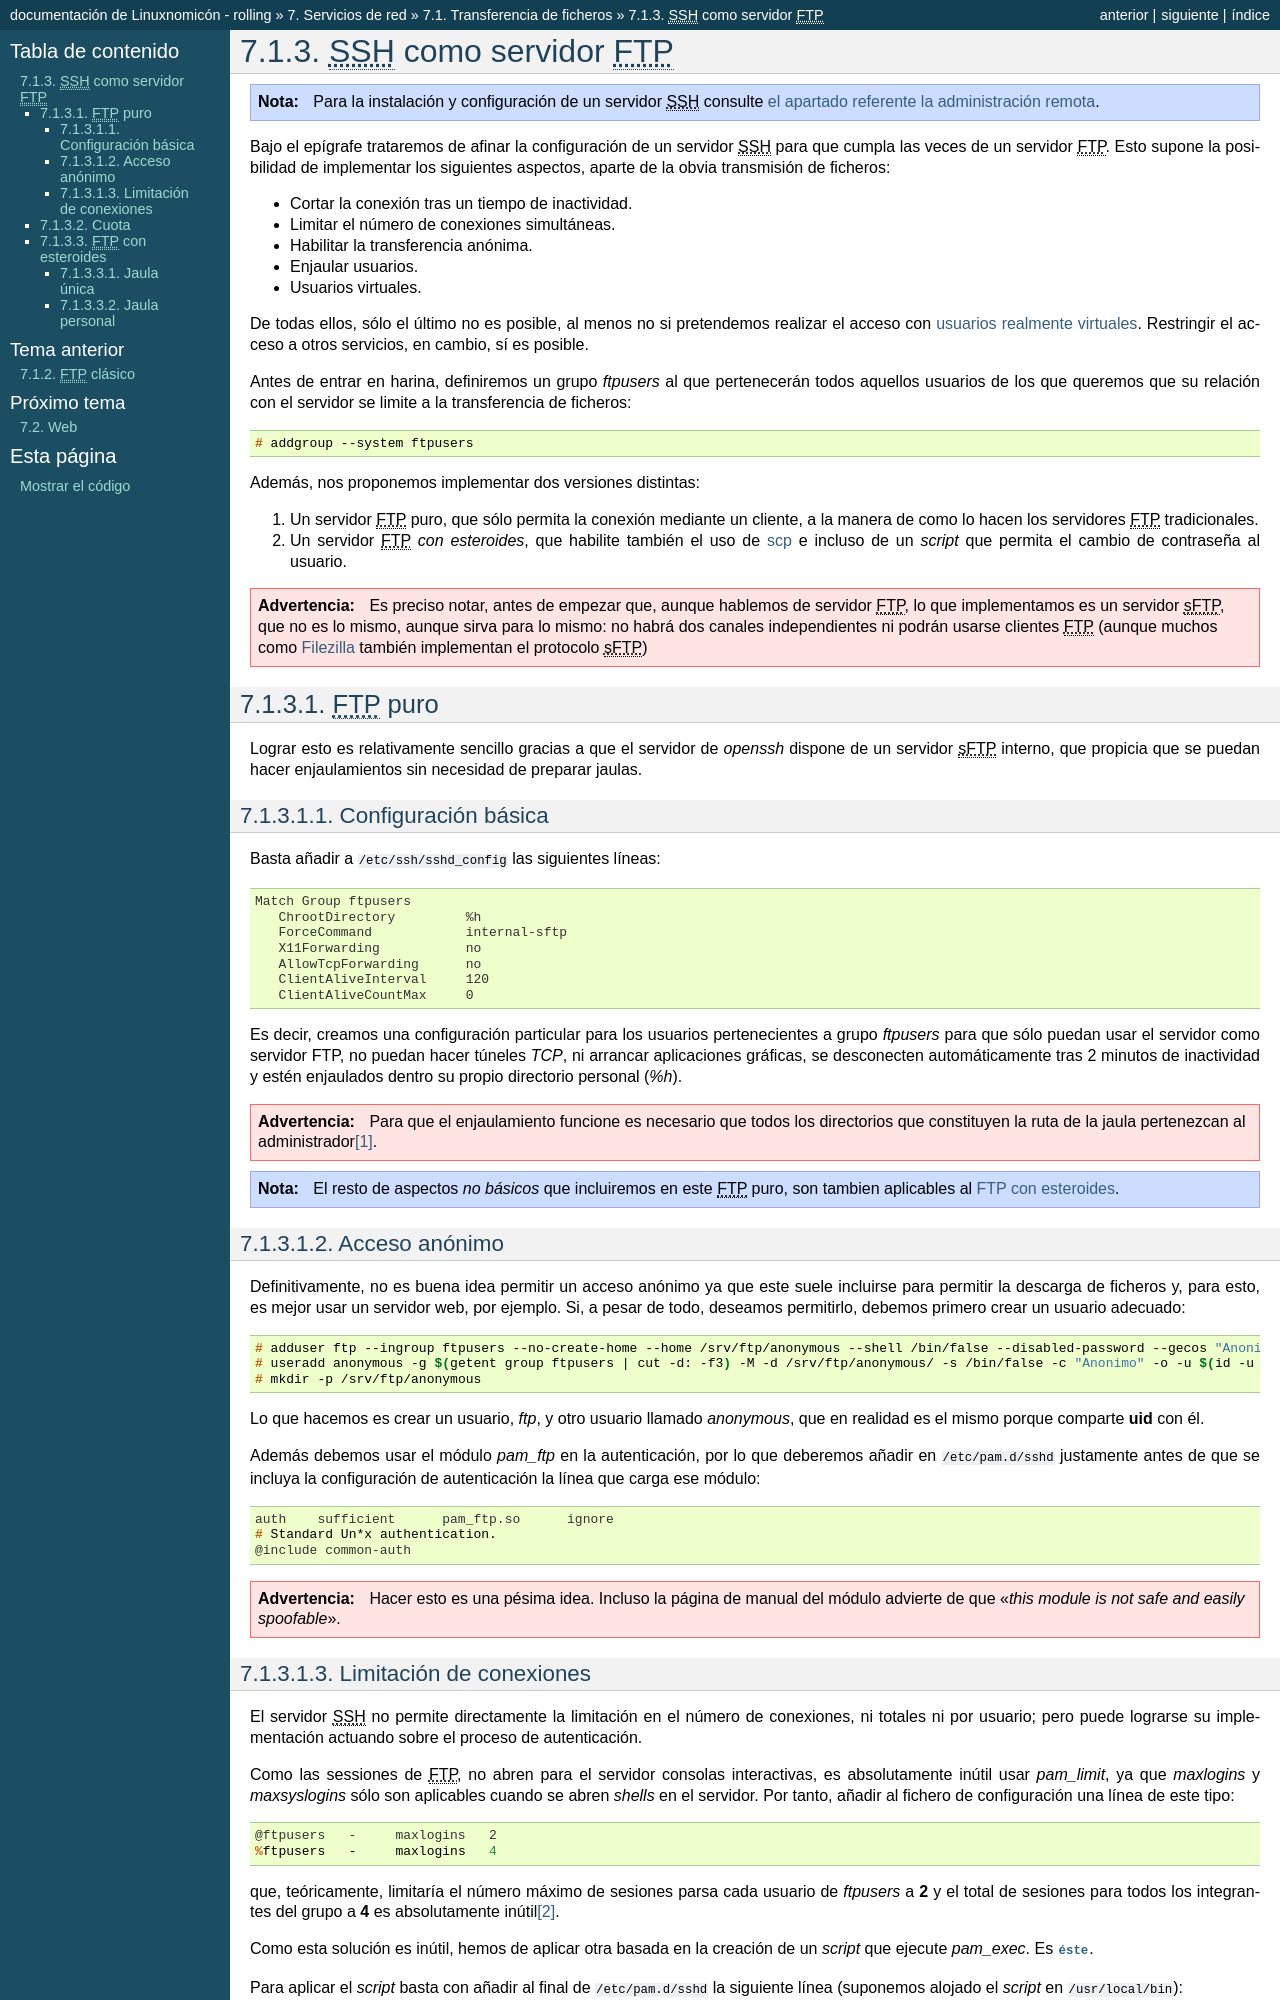

repository: sio2sio2/doc-linux · page: 07.serre/01.ftp/03.ssh.html · generator: sphinx

.. _ssh-ftp:

*************************
|SSH| como servidor |FTP|
*************************

.. nota:: Para la instalación y configuración de un servidor |SSH| consulte
   :ref:`el apartado referente  la administración remota <ssh>`.

Bajo el epígrafe trataremos de afinar la configuración de un servidor |SSH| para
que cumpla las veces de un servidor |FTP|. Esto supone la posibilidad de
implementar los siguientes aspectos, aparte de la obvia transmisión de ficheros:

* Cortar la conexión tras un tiempo de inactividad.
* Limitar el número de conexiones simultáneas.
* Habilitar la transferencia anónima.
* Enjaular usuarios.
* Usuarios virtuales.

De todas ellos, sólo el último no es posible, al menos no si pretendemos realizar
el acceso con :ref:`usuarios realmente virtuales <ftp-virtuales-feten>`.
Restringir el acceso a otros servicios, en cambio, sí es posible.

Antes de entrar en harina, definiremos un grupo *ftpusers* al que pertenecerán
todos aquellos usuarios de los que queremos que su relación con el servidor se
limite a la transferencia de ficheros::

   # addgroup --system ftpusers

Además, nos proponemos implementar dos versiones distintas:

#. Un servidor |FTP| puro, que sólo permita la conexión mediante un cliente,
   a la manera de como lo hacen los servidores |FTP| tradicionales.
#. Un servidor |FTP| *con esteroides*, que habilite también el uso de
   :ref:`scp <scp>` e incluso de un *script* que permita el cambio de
   contraseña al usuario.

.. warning:: Es preciso notar, antes de empezar que, aunque hablemos de servidor
   |FTP|, lo que implementamos es un servidor |sFTP|, que no es lo mismo, aunque
   sirva para lo mismo: no habrá dos canales independientes ni podrán usarse
   clientes |FTP| (aunque muchos como `Filezilla
   <http://filezilla-project.org>`_ también implementan el protocolo |sFTP|)

.. |sFTP| replace:: :abbr:`sFTP (Secure SHell FTP)`

|FTP| puro
==========
Lograr esto es relativamente sencillo gracias a que el servidor de *openssh*
dispone de un servidor |sFTP| interno, que propicia que se puedan hacer
enjaulamientos sin necesidad de preparar jaulas.

Configuración básica
--------------------
Basta añadir a :file:`/etc/ssh/sshd_config` las siguientes líneas::

   Match Group ftpusers
      ChrootDirectory         %h
      ForceCommand            internal-sftp
      X11Forwarding           no
      AllowTcpForwarding      no
      ClientAliveInterval     120
      ClientAliveCountMax     0

Es decir, creamos una configuración particular para los usuarios pertenecientes
a grupo *ftpusers* para que sólo puedan usar el servidor como servidor FTP, no
puedan hacer túneles *TCP*, ni arrancar aplicaciones gráficas, se desconecten
automáticamente tras 2 minutos de inactividad y estén enjaulados dentro su
propio directorio personal (*%h*).

.. warning:: Para que el enjaulamiento funcione es necesario que todos los
   directorios que constituyen la ruta de la jaula pertenezcan al administrador\ [#]_. 

.. nota:: El resto de aspectos *no básicos* que incluiremos en este |FTP| puro,
   son tambien aplicables al :ref:`ftp-est`.

Acceso anónimo
--------------
Definitivamente, no es buena idea permitir un acceso anónimo ya que este suele
incluirse para permitir la descarga de ficheros y, para esto, es mejor usar un
servidor web, por ejemplo. Si, a pesar de todo, deseamos permitirlo, debemos
primero crear un usuario adecuado::

   # adduser ftp --ingroup ftpusers --no-create-home --home /srv/ftp/anonymous --shell /bin/false --disabled-password --gecos "Anonimo"
   # useradd anonymous -g $(getent group ftpusers | cut -d: -f3) -M -d /srv/ftp/anonymous/ -s /bin/false -c "Anonimo" -o -u $(id -u ftp)
   # mkdir -p /srv/ftp/anonymous

Lo que hacemos es crear un usuario, *ftp*, y otro usuario llamado *anonymous*,
que en realidad es el mismo porque comparte **uid** con él.

Además debemos usar el módulo *pam_ftp* en la autenticación, por lo que
deberemos añadir en :file:`/etc/pam.d/sshd` justamente antes de que se incluya
la configuración de autenticación la línea que carga ese módulo::

   auth    sufficient      pam_ftp.so      ignore
   # Standard Un*x authentication.
   @include common-auth

.. warning:: Hacer esto es una pésima idea. Incluso la página de manual del
   módulo advierte de que «*this module is not safe and easily spoofable*».

.. _ssh-ftp-limits:
